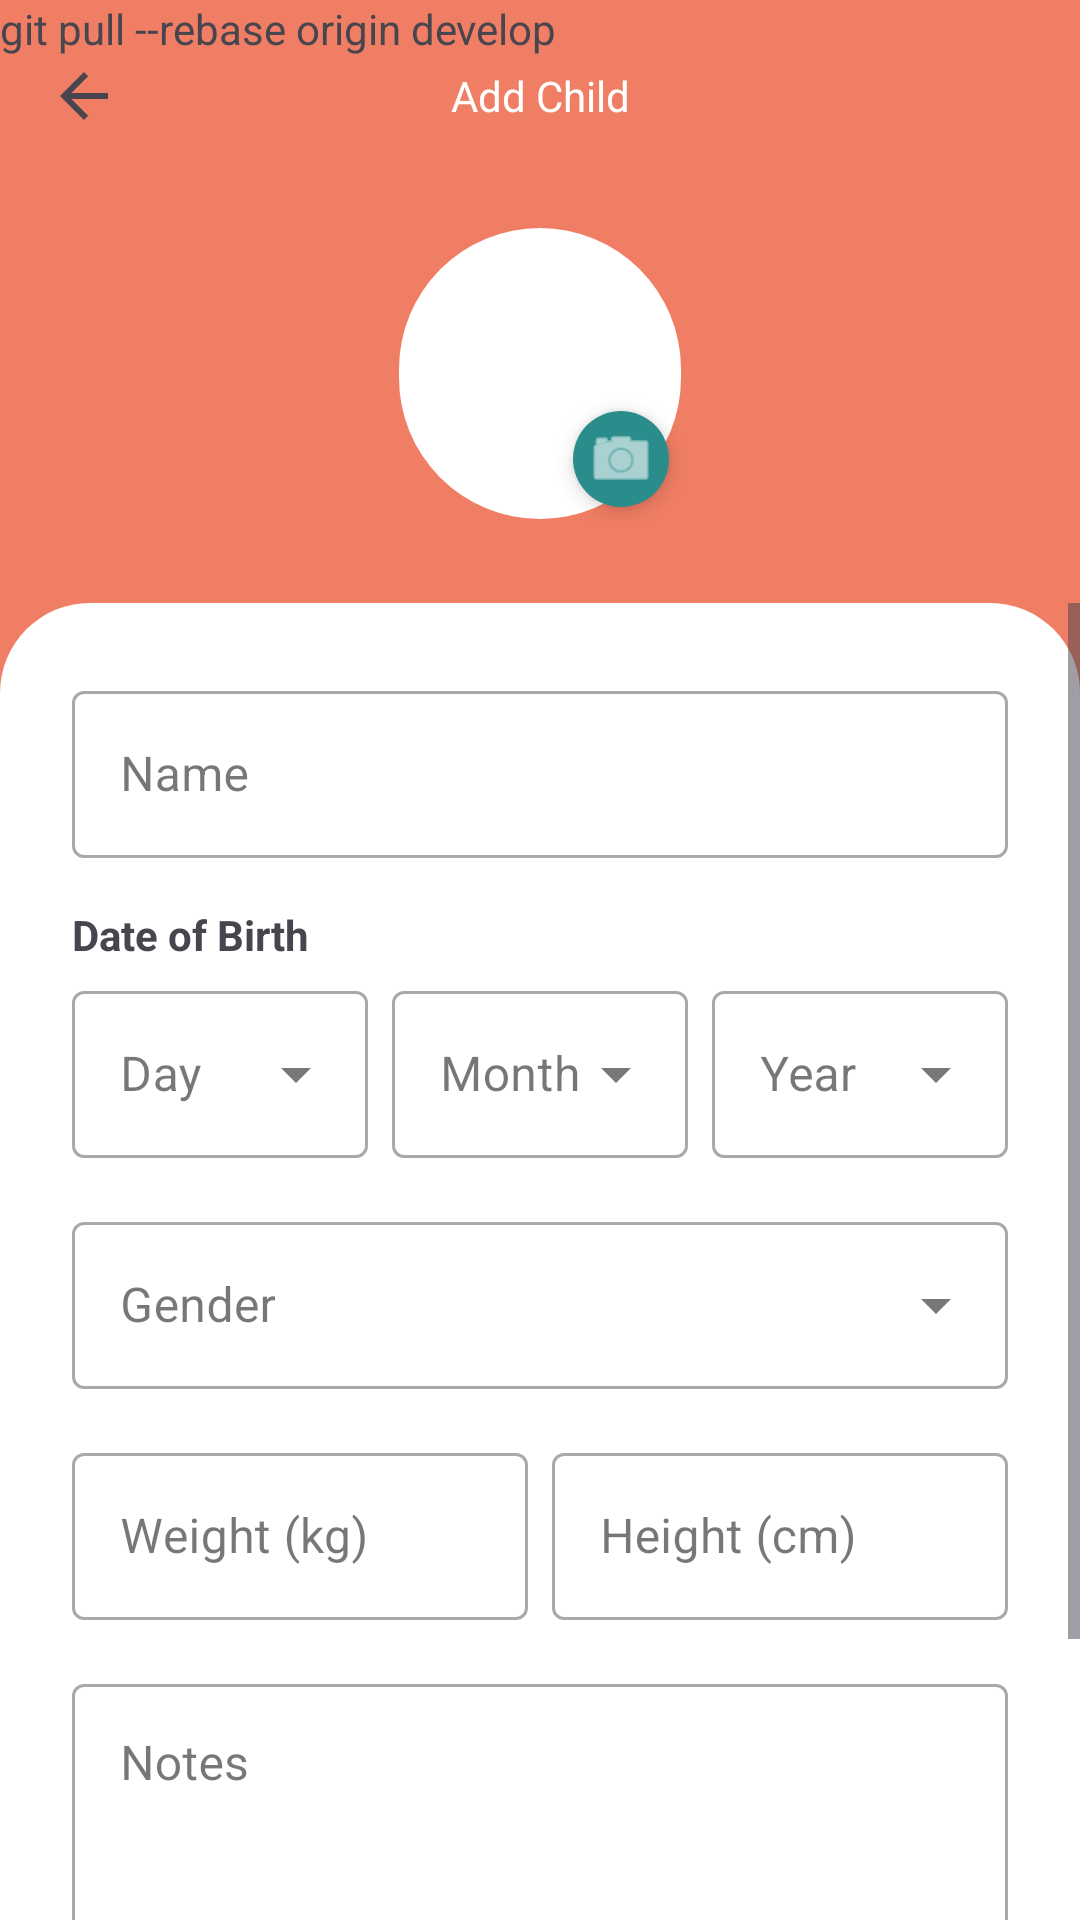

Here is an Android app screen rendered from its layout file. Give the layout XML and the strings, colors and styles it references.
<!-- AndroidManifest.xml: application theme Theme.GrowDiary -->
<!-- res/layout/activity_add_child.xml -->
<?xml version="1.0" encoding="utf-8"?>
<androidx.constraintlayout.widget.ConstraintLayout xmlns:android="http://schemas.android.com/apk/res/android"
    xmlns:app="http://schemas.android.com/apk/res-auto"
    xmlns:tools="http://schemas.android.com/tools"
    android:layout_width="match_parent"
    android:layout_height="match_parent"
    android:background="#F07E64"
    tools:context=".profile.AddChildActivity">

    <TextView
        android:id="@+id/textView"
        android:layout_width="wrap_content"
        android:layout_height="wrap_content"
        android:text="git pull --rebase origin develop" />

    <com.google.android.material.appbar.MaterialToolbar
        android:id="@+id/toolbar"
        android:layout_width="0dp"
        android:layout_height="wrap_content"
        android:background="@android:color/transparent"
        app:layout_constraintEnd_toEndOf="parent"
        app:layout_constraintStart_toStartOf="parent"
        app:layout_constraintTop_toTopOf="parent"
        app:navigationIcon="?attr/homeAsUpIndicator"
        app:title="Add Child"
        app:titleCentered="true"
        app:titleTextAppearance="@style/MyToolbarTitleStyle"
        app:titleTextColor="@android:color/white" />

    <com.google.android.material.imageview.ShapeableImageView
        android:id="@+id/iv_child_avatar"
        android:layout_width="102dp"
        android:layout_height="105dp"
        android:layout_marginTop="8dp"
        android:background="@android:color/white"
        android:padding="4dp"
        android:scaleType="centerCrop"
        app:layout_constraintEnd_toEndOf="parent"
        app:layout_constraintStart_toStartOf="parent"
        app:layout_constraintTop_toBottomOf="@id/toolbar"
        app:shapeAppearanceOverlay="@style/ShapeAppearance.Material3.Corner.Full"
        />

    <com.google.android.material.floatingactionbutton.FloatingActionButton
        android:id="@+id/btn_change_photo"
        android:layout_width="wrap_content"
        android:layout_height="wrap_content"
        android:contentDescription="Ubah Foto"
        android:src="@android:drawable/ic_menu_camera"
        app:backgroundTint="#2A8C8B"
        app:elevation="4dp"
        app:fabCustomSize="32dp"
        app:layout_constraintBottom_toBottomOf="@id/iv_child_avatar"
        app:layout_constraintEnd_toEndOf="@id/iv_child_avatar"
        app:tint="#FFFFFFFF" />

    <ScrollView
        android:layout_width="0dp"
        android:layout_height="0dp"
        android:layout_marginTop="24dp"
        android:background="@drawable/rounded_scrollview_background"
        android:fillViewport="true"
        app:layout_constraintBottom_toBottomOf="parent"
        app:layout_constraintEnd_toEndOf="parent"
        app:layout_constraintStart_toStartOf="parent"
        app:layout_constraintTop_toBottomOf="@id/iv_child_avatar">

        <LinearLayout
            android:layout_width="match_parent"
            android:layout_height="wrap_content"
            android:orientation="vertical"
            android:padding="24dp">

            <com.google.android.material.textfield.TextInputLayout
                android:id="@+id/til_child_name"
                style="@style/Widget.MaterialComponents.TextInputLayout.OutlinedBox"
                android:layout_width="match_parent"
                android:layout_height="wrap_content"
                android:hint="Name"
                app:boxBackgroundColor="@android:color/transparent">

                <com.google.android.material.textfield.TextInputEditText
                    android:id="@+id/et_child_name"
                    android:layout_width="match_parent"
                    android:layout_height="wrap_content" />
            </com.google.android.material.textfield.TextInputLayout>

            <TextView
                android:layout_width="wrap_content"
                android:layout_height="wrap_content"
                android:layout_marginTop="16dp"
                android:text="Date of Birth"
                android:textStyle="bold" />

            <LinearLayout
                android:layout_width="match_parent"
                android:layout_height="wrap_content"
                android:layout_marginTop="4dp"
                android:orientation="horizontal">

                <com.google.android.material.textfield.TextInputLayout
                    style="@style/Widget.MaterialComponents.TextInputLayout.OutlinedBox.ExposedDropdownMenu"
                    android:layout_width="0dp"
                    android:layout_height="wrap_content"
                    android:layout_weight="1"
                    android:hint="Day"
                    app:boxBackgroundColor="@android:color/transparent">
                    <AutoCompleteTextView
                        android:id="@+id/spinner_day"
                        android:layout_width="match_parent"
                        android:layout_height="wrap_content"
                        android:inputType="none" />
                </com.google.android.material.textfield.TextInputLayout>

                <com.google.android.material.textfield.TextInputLayout
                    style="@style/Widget.MaterialComponents.TextInputLayout.OutlinedBox.ExposedDropdownMenu"
                    android:layout_width="0dp"
                    android:layout_height="wrap_content"
                    android:layout_marginStart="8dp"
                    android:layout_weight="1"
                    android:hint="Month"
                    app:boxBackgroundColor="@android:color/transparent">
                    <AutoCompleteTextView
                        android:id="@+id/spinner_month"
                        android:layout_width="match_parent"
                        android:layout_height="wrap_content"
                        android:inputType="none" />
                </com.google.android.material.textfield.TextInputLayout>

                <com.google.android.material.textfield.TextInputLayout
                    style="@style/Widget.MaterialComponents.TextInputLayout.OutlinedBox.ExposedDropdownMenu"
                    android:layout_width="0dp"
                    android:layout_height="wrap_content"
                    android:layout_marginStart="8dp"
                    android:layout_weight="1"
                    android:hint="Year"
                    app:boxBackgroundColor="@android:color/transparent">
                    <AutoCompleteTextView
                        android:id="@+id/spinner_year"
                        android:layout_width="match_parent"
                        android:layout_height="wrap_content"
                        android:inputType="none" />
                </com.google.android.material.textfield.TextInputLayout>
            </LinearLayout>

            <com.google.android.material.textfield.TextInputLayout
                android:id="@+id/til_gender"
                style="@style/Widget.MaterialComponents.TextInputLayout.OutlinedBox.ExposedDropdownMenu"
                android:layout_width="match_parent"
                android:layout_height="wrap_content"
                android:layout_marginTop="16dp"
                android:hint="Gender"
                app:boxBackgroundColor="@android:color/transparent">

                <AutoCompleteTextView
                    android:id="@+id/spinner_gender"
                    android:layout_width="match_parent"
                    android:layout_height="wrap_content"
                    android:inputType="none" />
            </com.google.android.material.textfield.TextInputLayout>

            <LinearLayout
                android:layout_width="match_parent"
                android:layout_height="wrap_content"
                android:layout_marginTop="16dp"
                android:orientation="horizontal">

                <com.google.android.material.textfield.TextInputLayout
                    android:id="@+id/til_weight"
                    style="@style/Widget.MaterialComponents.TextInputLayout.OutlinedBox"
                    android:layout_width="0dp"
                    android:layout_height="wrap_content"
                    android:layout_marginEnd="8dp"
                    android:layout_weight="1"
                    android:hint="Weight (kg)"
                    app:boxBackgroundColor="@android:color/transparent">
                    <com.google.android.material.textfield.TextInputEditText
                        android:id="@+id/et_weight"
                        android:layout_width="match_parent"
                        android:layout_height="wrap_content"
                        android:inputType="numberDecimal"/>
                </com.google.android.material.textfield.TextInputLayout>

                <com.google.android.material.textfield.TextInputLayout
                    android:id="@+id/til_height"
                    style="@style/Widget.MaterialComponents.TextInputLayout.OutlinedBox"
                    android:layout_width="0dp"
                    android:layout_height="wrap_content"
                    android:layout_weight="1"
                    android:hint="Height (cm)"
                    app:boxBackgroundColor="@android:color/transparent">
                    <com.google.android.material.textfield.TextInputEditText
                        android:id="@+id/et_height"
                        android:layout_width="match_parent"
                        android:layout_height="wrap_content"
                        android:inputType="numberDecimal"/>
                </com.google.android.material.textfield.TextInputLayout>
            </LinearLayout>

            <com.google.android.material.textfield.TextInputLayout
                android:id="@+id/til_notes"
                style="@style/Widget.MaterialComponents.TextInputLayout.OutlinedBox"
                android:layout_width="match_parent"
                android:layout_height="wrap_content"
                android:layout_marginTop="16dp"
                android:hint="Notes"
                app:boxBackgroundColor="@android:color/transparent">
                <com.google.android.material.textfield.TextInputEditText
                    android:id="@+id/et_notes"
                    android:layout_width="match_parent"
                    android:layout_height="wrap_content"
                    android:gravity="top"
                    android:minLines="3" />
            </com.google.android.material.textfield.TextInputLayout>

            <Button
                android:id="@+id/btn_save_child"
                android:layout_width="match_parent"
                android:layout_height="wrap_content"
                android:backgroundTint="#2A8C8B"
                android:layout_marginTop="32dp"
                android:paddingVertical="12dp"
                android:text="Save" />

        </LinearLayout>
    </ScrollView>

</androidx.constraintlayout.widget.ConstraintLayout>
<!-- resources referenced by this layout -->
<resources>
  <!-- drawable rounded_scrollview_background (drawable) -->
  <?xml version="1.0" encoding="utf-8"?>
  <shape xmlns:android="http://schemas.android.com/apk/res/android"
      android:shape="rectangle">
      <solid android:color="@color/white" /> <corners
      android:topLeftRadius="30dp"  android:topRightRadius="30dp" /> </shape>
  <style name="Theme.GrowDiary" parent="Base.Theme.GrowDiary" />
  <color name="white">#FFFFFFFF</color>
  <style name="Base.Theme.GrowDiary" parent="Theme.Material3.DayNight.NoActionBar">
      </style>
</resources>
